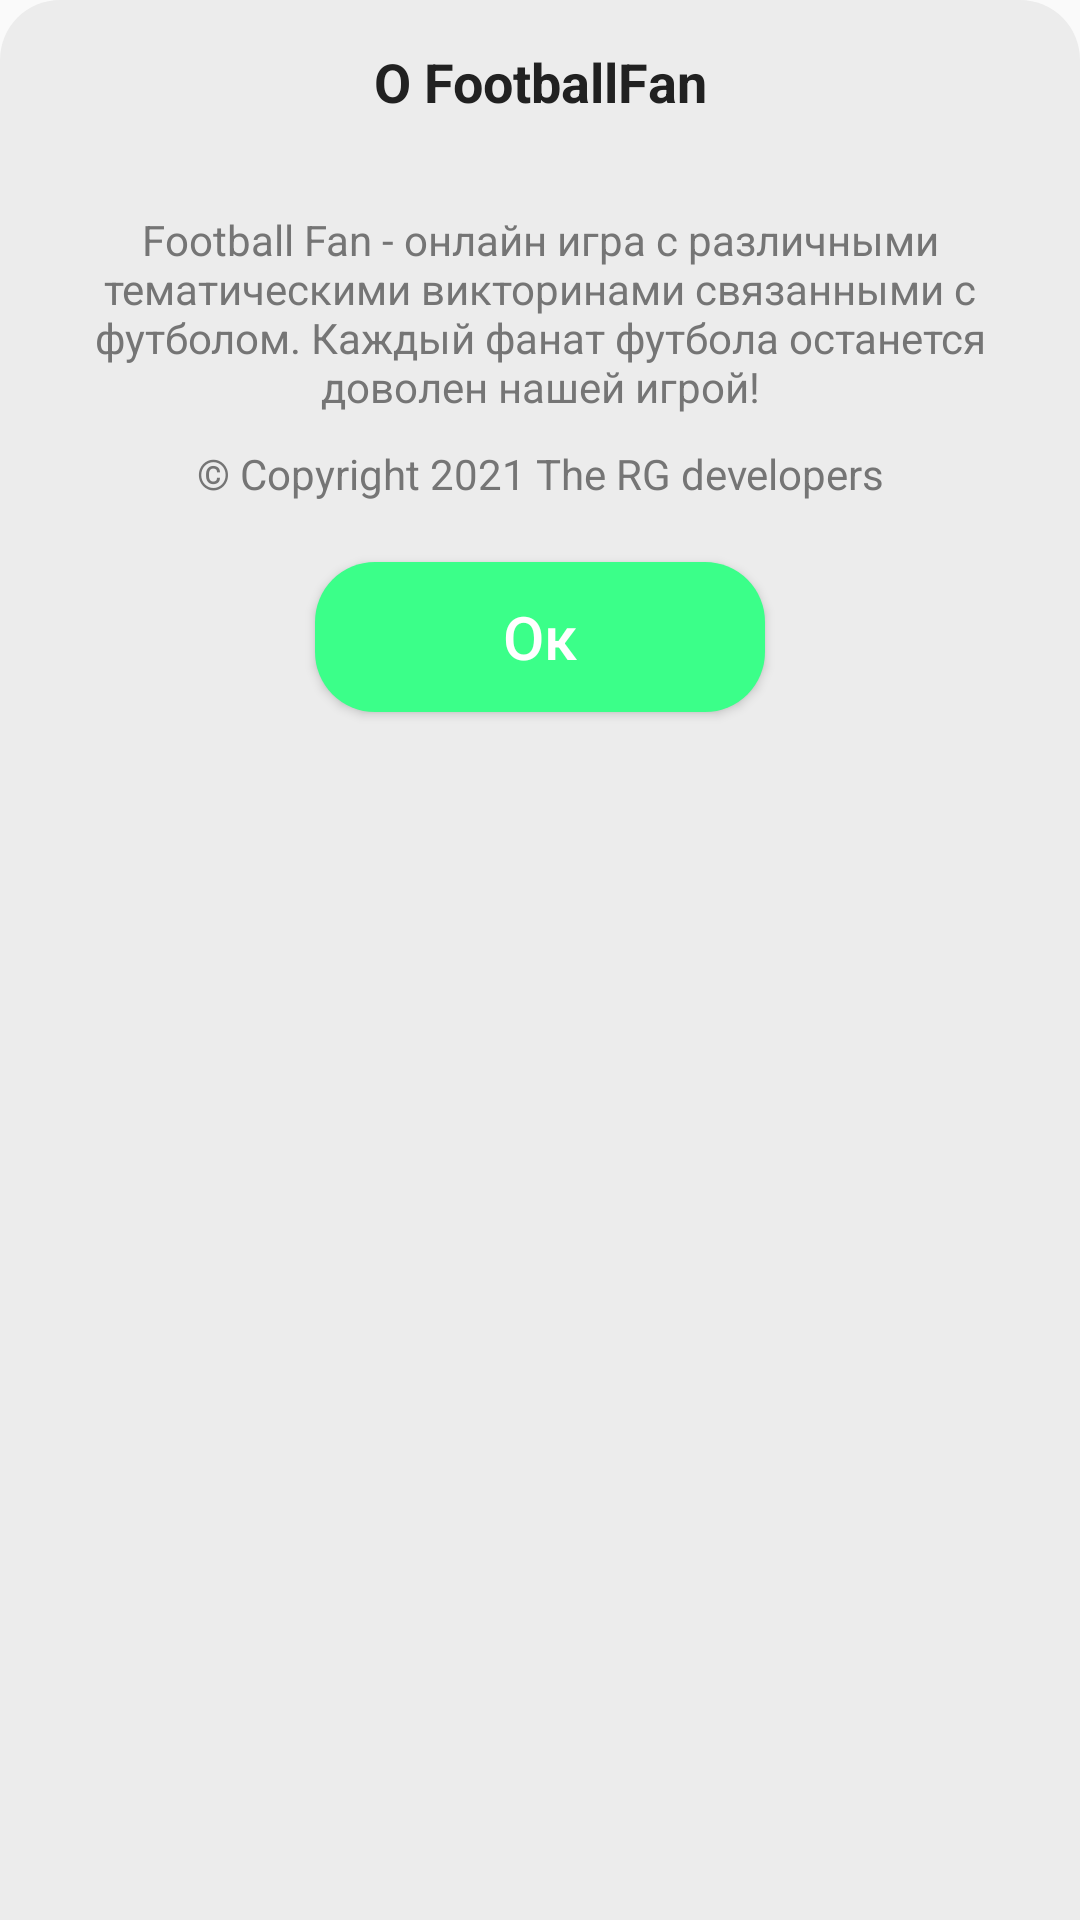

Here is an Android app screen rendered from its layout file. Give the layout XML and the strings, colors and styles it references.
<!-- AndroidManifest.xml: application theme AppTheme -->
<!-- res/layout/layout_bottom_sheet_about.xml -->
<?xml version="1.0" encoding="utf-8"?>
<LinearLayout xmlns:android="http://schemas.android.com/apk/res/android"
    xmlns:app="http://schemas.android.com/apk/res-auto"
    android:orientation="vertical" android:layout_width="match_parent"
    android:layout_height="match_parent"
    android:id="@+id/bottomSheetContainer"
    android:background="@drawable/bottom_sheet_background">

    <TextView
        android:layout_width="match_parent"
        android:layout_height="wrap_content"
        android:gravity="center"
        android:padding="15dp"
        android:text="О FootballFan"
        android:textColor="@color/colorPrimaryText"
        android:textSize="18dp"
        android:textStyle="bold"/>
    
    <View
        android:layout_width="match_parent"
        android:layout_height="1dp"
        android:background="@color/colorDivider"
        android:layout_marginBottom="10dp"/>

    <LinearLayout
        android:layout_width="match_parent"
        android:layout_height="wrap_content"
        android:orientation="horizontal"
        android:gravity="center"
        android:padding="5dp">

        <TextView
            android:id="@+id/tv1"
            android:layout_width="wrap_content"
            android:layout_height="wrap_content"
            android:textColor="@color/colorSecondaryText"
            android:text="@string/aboutGame1"
            android:textAlignment="center"/>
    </LinearLayout>

    <LinearLayout
        android:layout_width="match_parent"
        android:layout_height="wrap_content"
        android:orientation="horizontal"
        android:gravity="center"
        android:padding="5dp">

        <TextView
            android:id="@+id/tv2"
            android:layout_width="wrap_content"
            android:layout_height="wrap_content"
            android:textColor="@color/colorSecondaryText"
            android:text="@string/aboutGame2"
            android:textAlignment="center"/>
    </LinearLayout>


    <Button
        android:id="@+id/btnOk"
        android:layout_width="150dp"
        android:layout_height="50dp"
        android:layout_below="@id/edPass"
        android:layout_gravity="center"
        android:layout_marginTop="15dp"
        android:textSize="20sp"
        android:background="@drawable/button_green"
        android:textAllCaps="false"
        android:text="Ок"
        android:textColor="#FFFFFF"
        android:layout_marginBottom="20dp"/>
</LinearLayout>
<!-- resources referenced by this layout -->
<resources>
  <color name="colorDivider">#ECECEC</color>
  <color name="colorPrimaryText">#212121</color>
  <color name="colorSecondaryText">#757575</color>
  <!-- drawable bottom_sheet_background (drawable) -->
  <?xml version="1.0" encoding="utf-8"?>
  <shape xmlns:android="http://schemas.android.com/apk/res/android"
      android:shape="rectangle">
      <solid android:color="@color/colorDivider"/>
      <corners
          android:topLeftRadius="20dp"
          android:topRightRadius="20dp"/>
  </shape>
  <!-- drawable button_green (drawable) -->
  <?xml version="1.0" encoding="utf-8"?>
  <shape android:shape="rectangle" xmlns:android="http://schemas.android.com/apk/res/android">
      <corners android:radius="20dp"/>
      <solid android:color="@color/light_green"/>
  </shape>
  <string name="aboutGame1">Football Fan - онлайн игра с различными тематическими викторинами связанными с футболом. Каждый фанат футбола останется доволен нашей игрой!</string>
  <string name="aboutGame2">© Copyright 2021 The RG developers</string>
  <style name="AppTheme" parent="Theme.AppCompat.Light.NoActionBar">
          
          <item name="colorPrimary">@color/light_green</item>
          <item name="colorPrimaryDark">@color/light_green</item>
          <item name="colorAccent">@color/light_green</item>
      </style>
  <color name="light_green">#FF3BFF89</color>
</resources>
